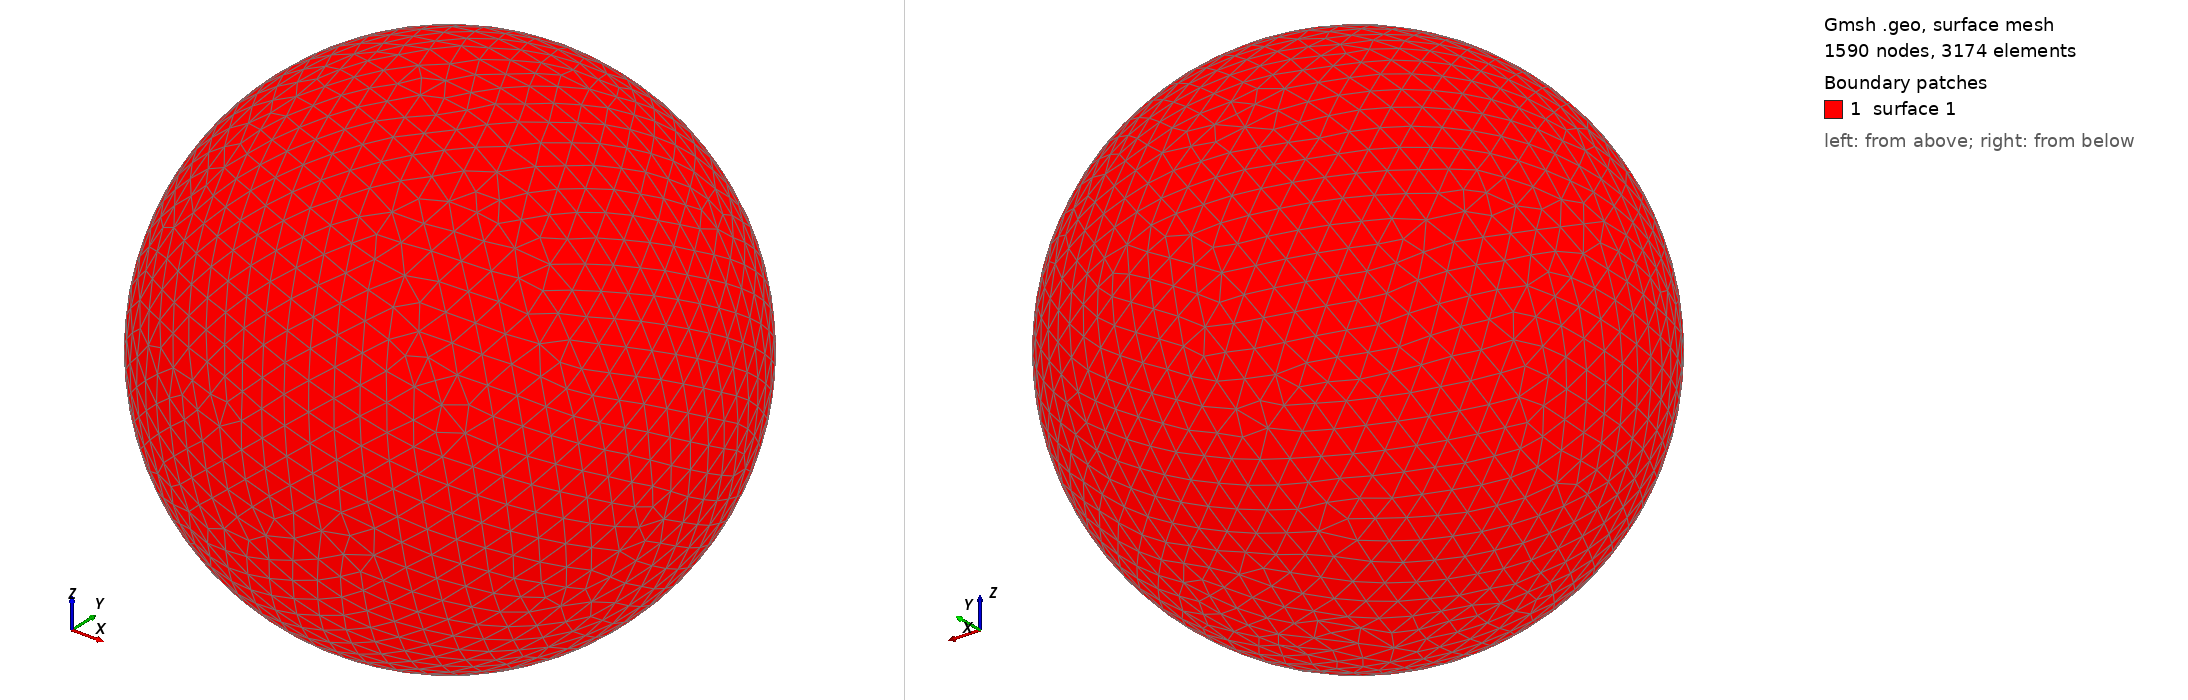

Gmsh geometry script, surface-meshed: 1590 nodes, 3174 surface elements. Boundary patches (legend numbers): 1 surface 1. Left view from above one corner, right view from below the opposite corner. The script declares no physical surfaces, so the legend lists its geometric surfaces. The drawing asked Gmsh for element sizes between 1% and 20% of the model's largest extent; the script's own settings can give other sizes.

=== shot1678.geo (drawn) ===
SetFactory("OpenCASCADE");
Point(1) = {0,0,0,0};
Sphere(1) = {0,0,0,0.07093000};
MeshSize{ PointsOf{ Surface{:}; } } = 0.007093000;
Mesh.ElementOrder=1;
Mesh.Format=39;
